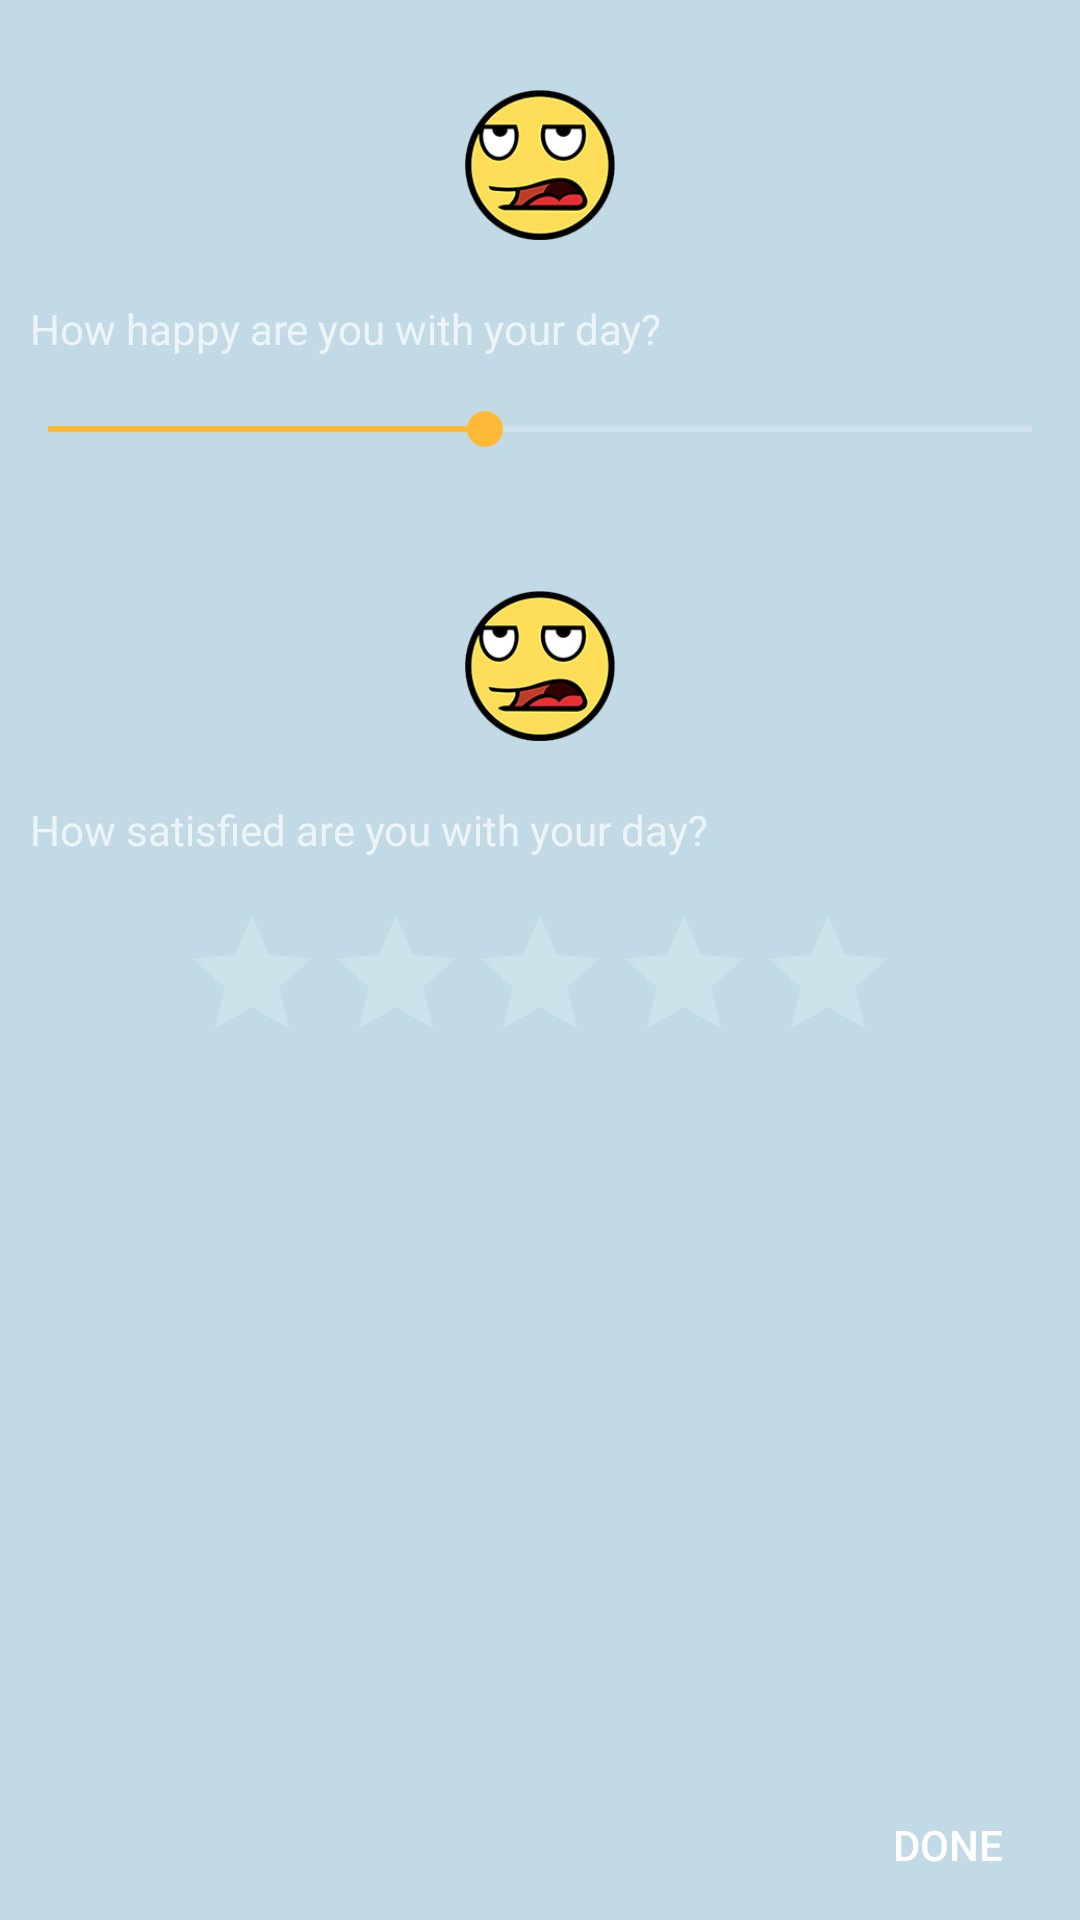

The Android layout XML behind this screen, and the referenced resources:
<!-- AndroidManifest.xml: application theme AppTheme -->
<!-- res/layout/fragment5.xml -->
<?xml version="1.0" encoding="utf-8"?>
<RelativeLayout xmlns:android="http://schemas.android.com/apk/res/android"
    android:layout_width="match_parent"
    android:layout_height="match_parent" 
    android:layout_margin="20dp">

    <ImageView
        android:id="@+id/imageView1"
        android:layout_width="50dp"
        android:layout_height="50dp"
        android:layout_alignParentTop="true"
        android:layout_centerHorizontal="true"
        android:layout_marginTop="30dp"
        android:layout_marginBottom="20dp"
        android:contentDescription="faces"
        android:src="@drawable/meh" />
    
    <TextView 
        android:id="@+id/message"
        android:layout_width="wrap_content"
        android:layout_height="wrap_content"
        android:layout_alignParentLeft="true"
        android:layout_alignParentStart="true"
        android:layout_marginLeft="10dp"
        android:layout_marginStart="10dp"
        android:layout_marginBottom="15dp"
        android:layout_below="@id/imageView1"
        android:text="How happy are you with your day?" />
     
    <SeekBar
        android:id="@+id/seekBar1"
        android:layout_width="match_parent"
        android:layout_height="wrap_content"
        android:layout_below="@id/message"
        android:layout_marginBottom="15dp"
        android:progress="44"
        android:max="99" />
    
    <ImageView
        android:id="@+id/imageView2"
        android:layout_width="50dp"
        android:layout_height="50dp"
        android:layout_below="@id/seekBar1"
        android:layout_centerHorizontal="true"
        android:layout_marginTop="30dp"
        android:layout_marginBottom="20dp"
        android:src="@drawable/meh" />
    
    <TextView 
        android:id="@+id/message2"
        android:layout_width="wrap_content"
        android:layout_height="wrap_content"
        android:layout_alignParentLeft="true"
        android:layout_alignParentStart="true"
        android:layout_marginLeft="10dp"
        android:layout_marginStart="10dp"
        android:layout_marginBottom="15dp"
        android:layout_below="@id/imageView2"
        android:text="How satisfied are you with your day?" />
    
    <RatingBar
        android:id="@+id/ratingBar1"
        android:layout_width="wrap_content"
        android:layout_height="wrap_content"
        android:layout_centerHorizontal="true"
        android:layout_below="@id/message2"
        android:layout_marginBottom="15dp"
        android:stepSize="1.0"/>
      
    <Button
         android:id="@+id/done"
         android:layout_height="30dip"
         android:layout_width="wrap_content"
         android:layout_alignParentRight="true"
         android:layout_alignParentEnd="true"
         android:textSize="14dip"
         android:text="Done"
         android:layout_marginBottom="10dp"
         android:layout_alignParentBottom="true"
         android:background="@null"> 
     </Button>
   
</RelativeLayout>
<!-- resources referenced by this layout -->
<resources>
  <!-- drawable meh: png bitmap (drawable-xxhdpi, 21566 bytes) -->
  <style name="AppTheme" parent="AppTheme.Base" />
  <style name="AppTheme.Base" parent="Theme.AppCompat.NoActionBar">
          
  		<item name="colorPrimary">@color/primary</item>
  		<item name="colorPrimaryDark">@color/primary_dark</item>
  		<item name="colorAccent">@color/accent</item>
  		
  		<item name="android:windowBackground">@color/window_background</item>
  		
      </style>
  <color name="primary">#1eabf2</color>
  <color name="primary_dark">#178acf</color>
  <color name="accent">#ffb936</color>
  <color name="window_background">#c1dae6</color>
</resources>
